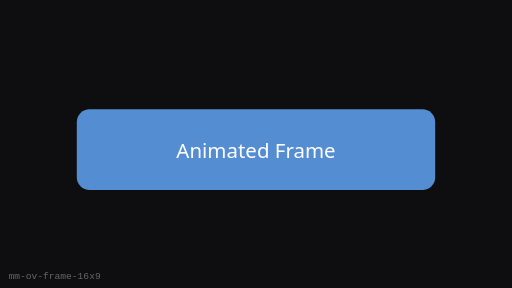
t = 0.00 s
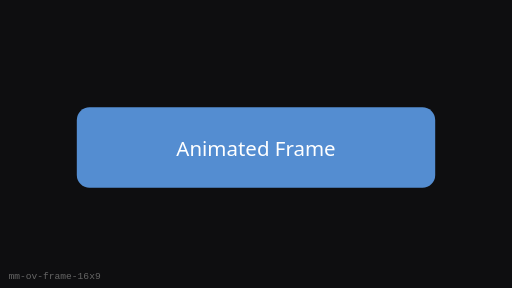
t = 0.25 s
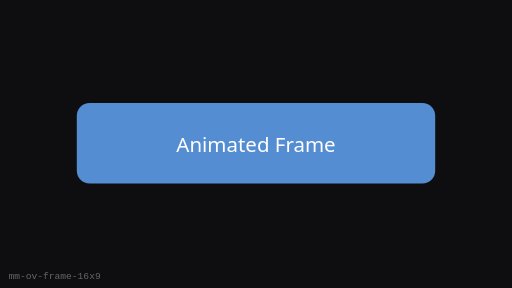
t = 0.75 s
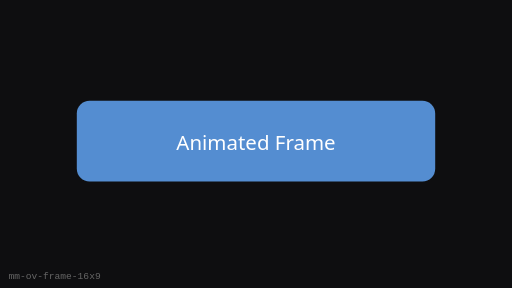
t = 1.00 s
t = 1.25 s: frame unchanged from t = 0.75 s, image omitted
t = 1.75 s: frame unchanged from t = 0.25 s, image omitted

The animated SVG that drew these frames (rendered in a browser with its animation timeline set to each time). Animation: 1 SMIL element (animateTransform=1); one cycle of 2.00 s, repeats indefinitely.

<?xml version="1.0" encoding="UTF-8"?>
<svg xmlns="http://www.w3.org/2000/svg" width="480" height="270" viewBox="0 0 480 270" role="img" aria-label="Animated Frame (16:9)">
  <rect width="480" height="270" fill="#0E0E10"/>
  <g><animateTransform attributeName="transform" type="translate" values="0 8;0 0;0 8" dur="2s" repeatCount="indefinite"/>
      <rect x="72" y="94.5" width="336" height="75.60000000000001" rx="12" fill="#5C9CE6" opacity="0.9"/>
      <text x="240" y="140.4" text-anchor="middle" fill="#fff" font-family="Segoe UI, sans-serif" font-size="19.2">Animated Frame</text>
    </g>
  <text x="8" y="262" fill="#666" font-size="9" font-family="monospace">mm-ov-frame-16x9</text>
</svg>
